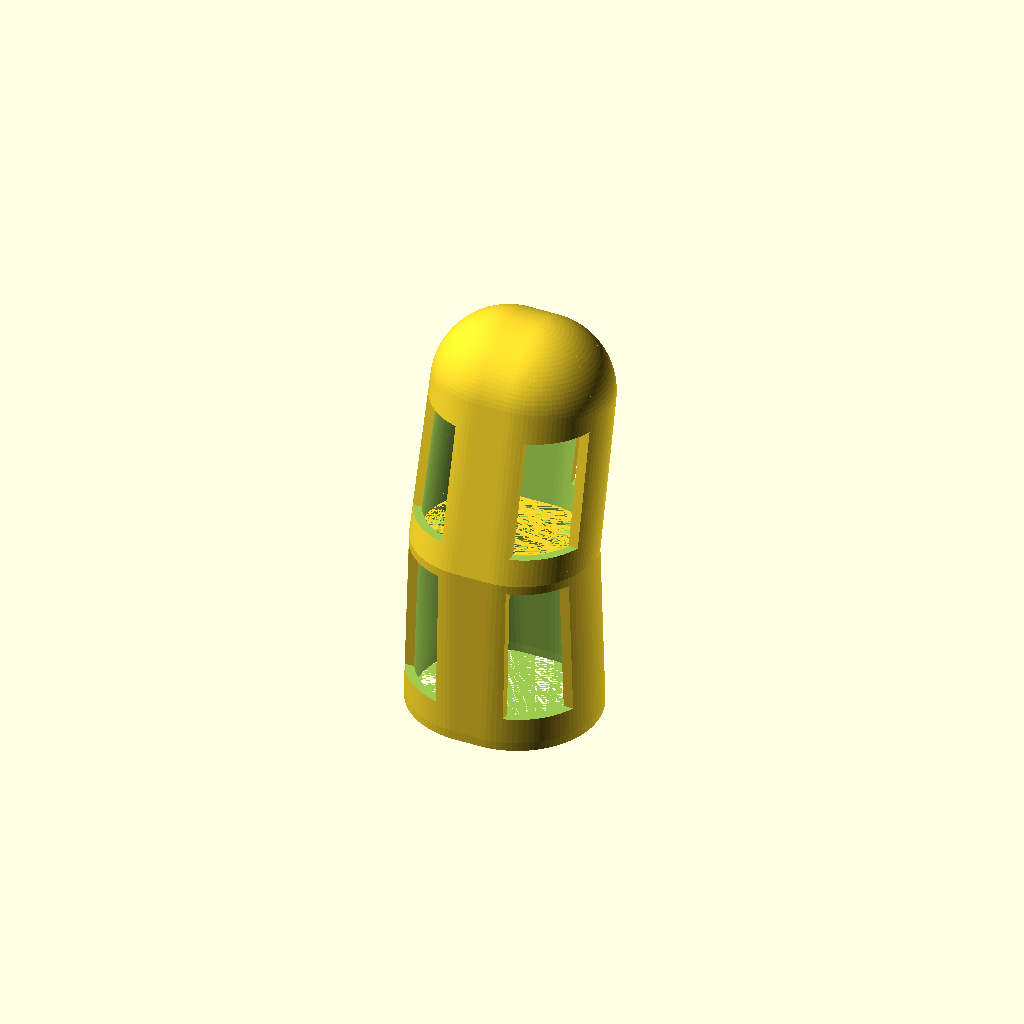
Cell 1: rendered with the file's own defaults.
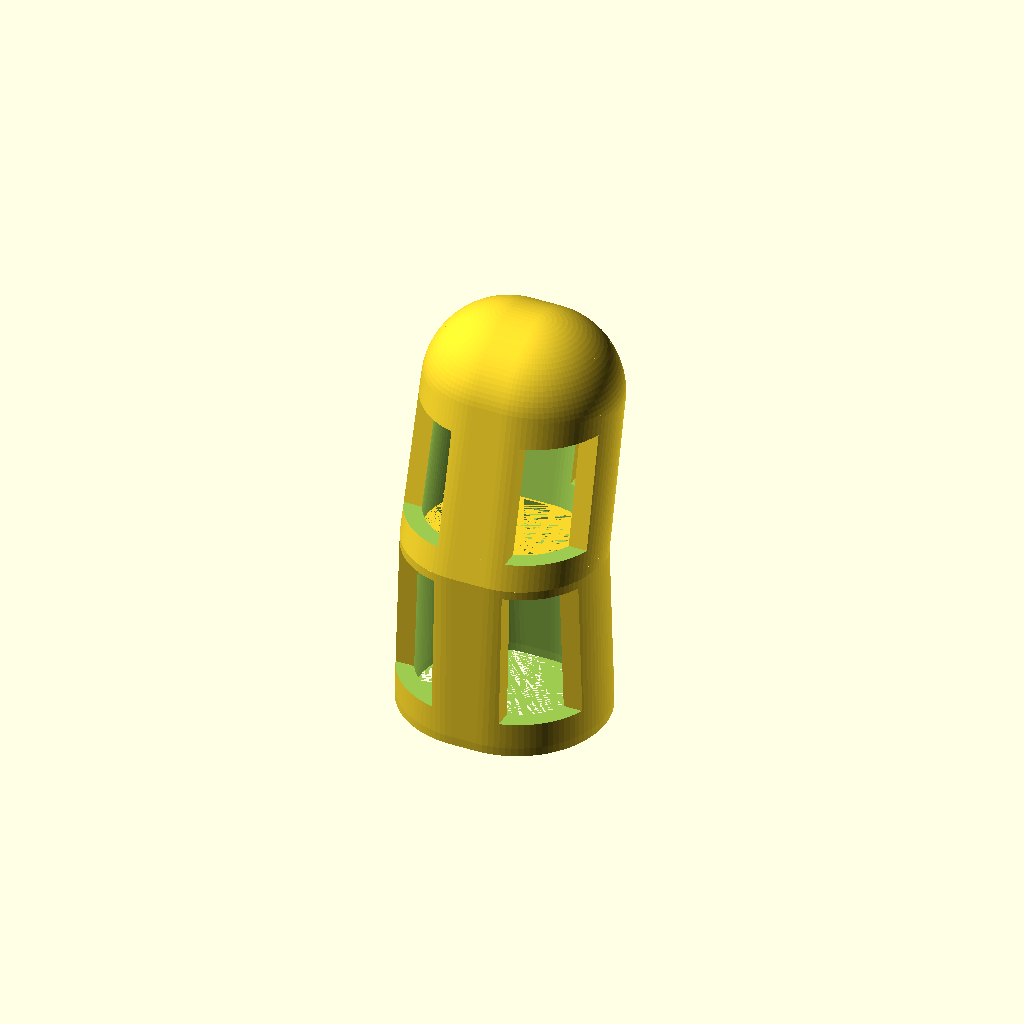
Cell 2: shell = 2 (everything else at default).
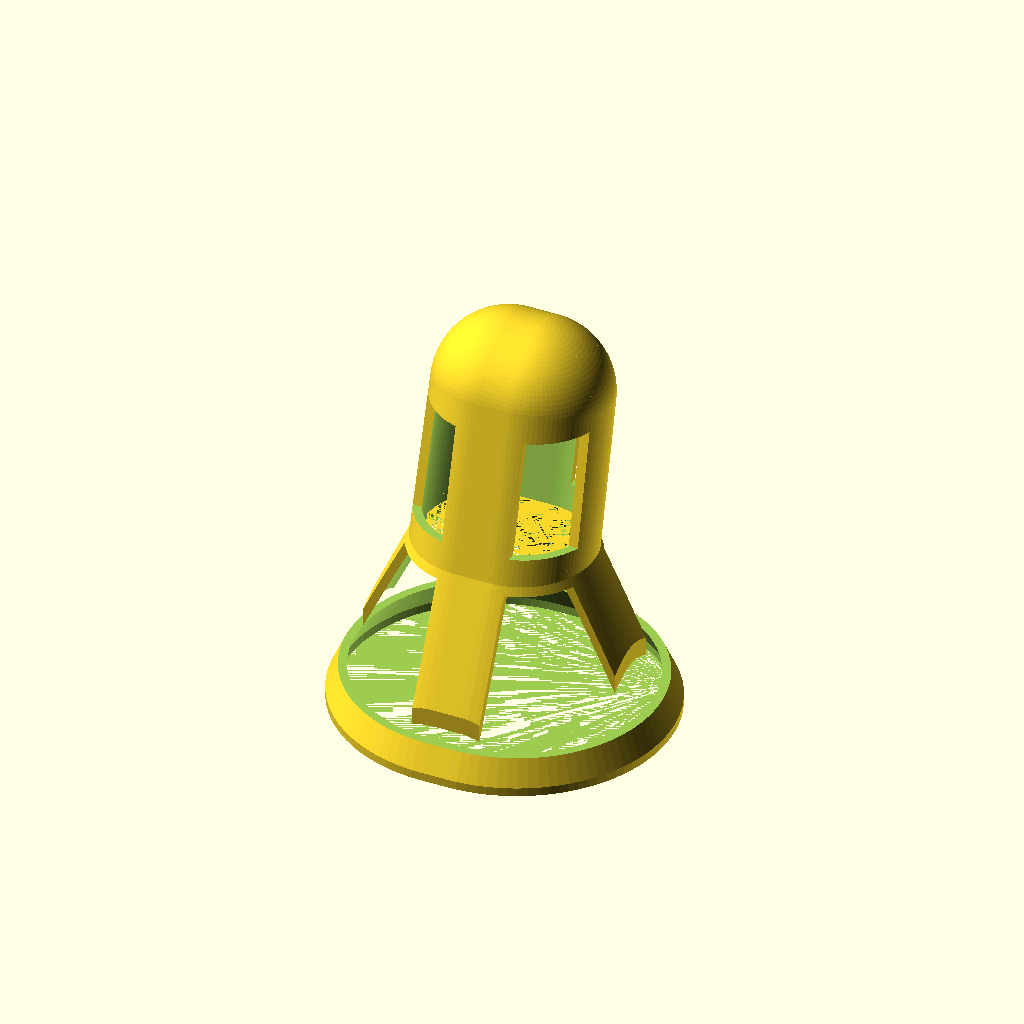
Cell 3: the same model with base_dia = 34.
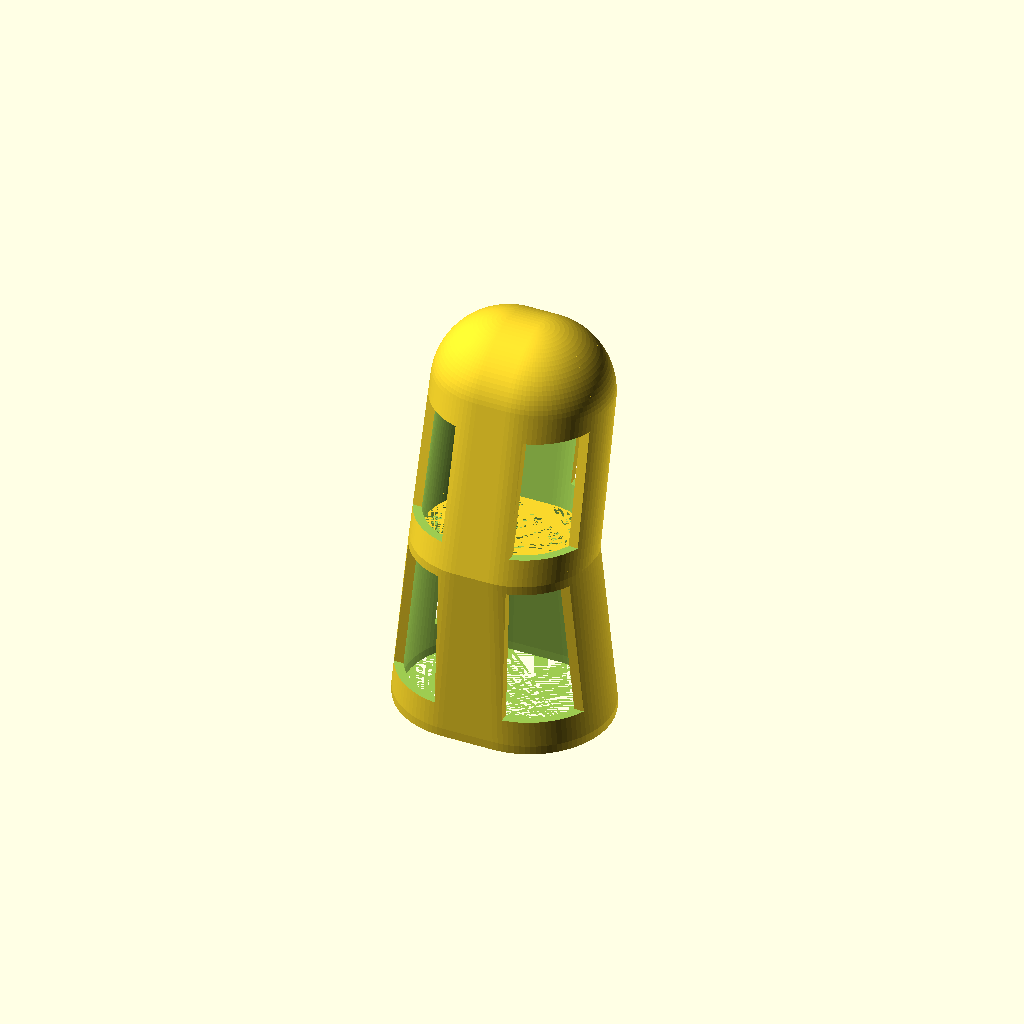
Cell 4: the same model with base_spacing = 6.
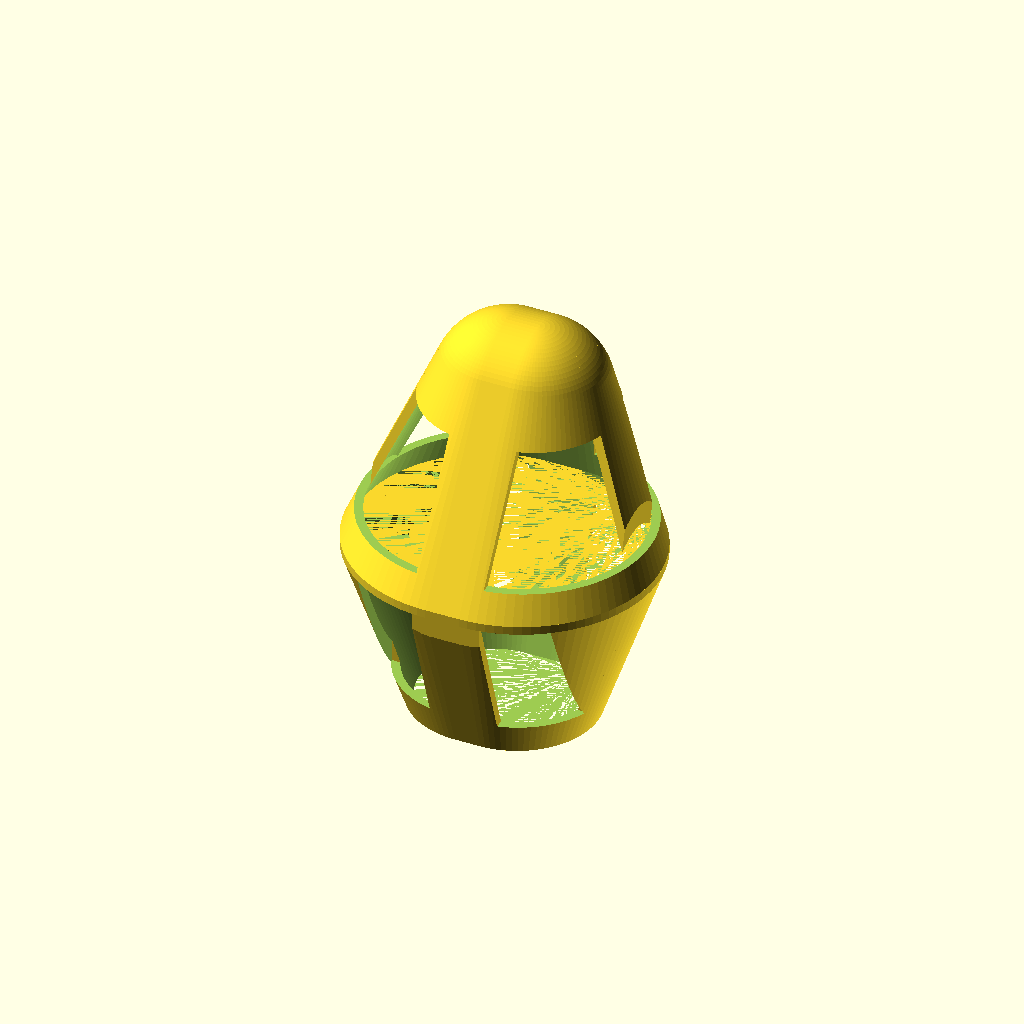
Cell 5: the same model with joint_dia = 30.
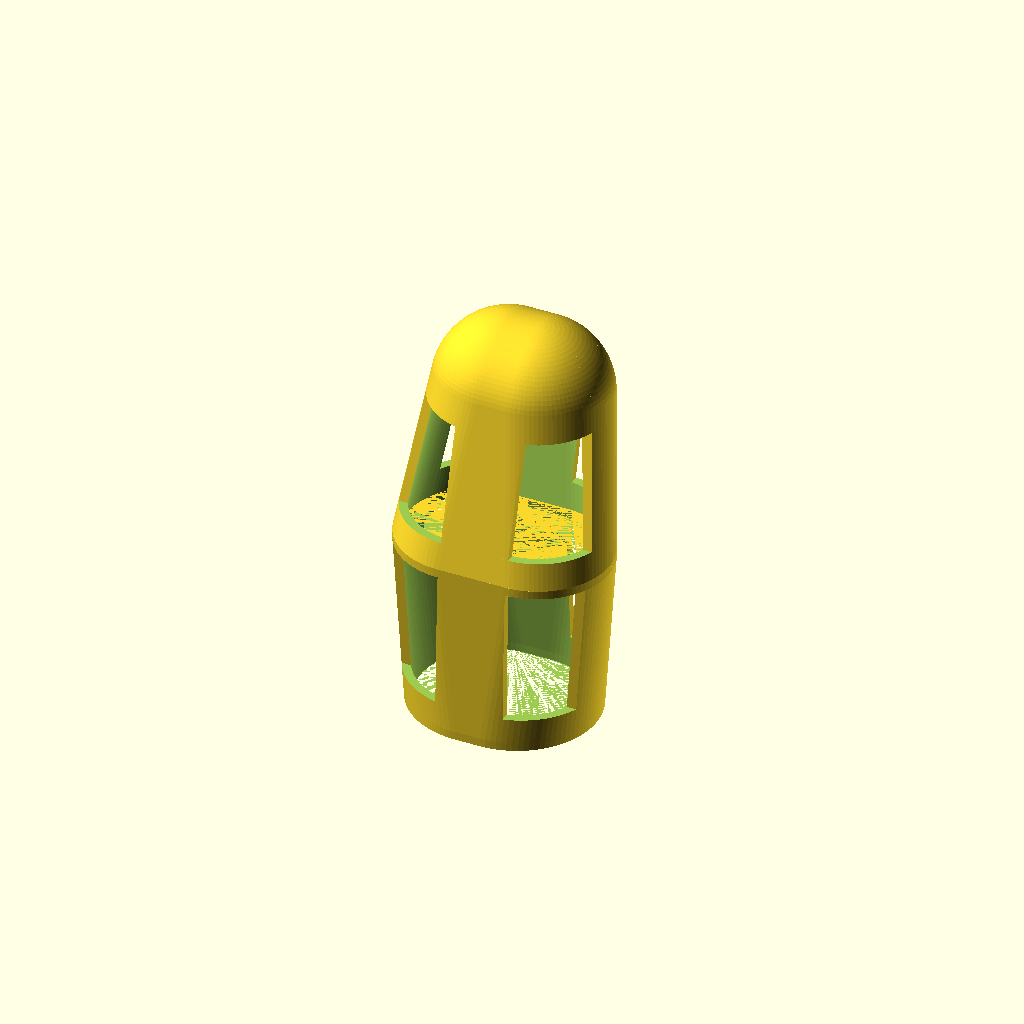
Cell 6: joint_spacing = 8 (everything else at default).
All cells are drawn from one camera (rotation 55°, 0°, 25°, orthographic, colour scheme Cornfield), so only the parameter changes between them.
Source of the model, inputs/thingiverse/files/thing-2298806/files/Splint.scad:
$fn = 100;
shell = 1;              // Thickness of outer wall

base_dia = 17;          // Diameter of base circles (Thickness of your finger)
base_spacing = 3;       // Base circle spacing (How much wider your finger is)

joint_dia = 15;         // Diameter of joint circles
joint_spacing = 4;      // Joint circle spacing
knuckle_length = 20;    // Length of second knuckle / support portion
angle = 15;

tip_dia = 15;           // Diameter of fingertip circles
tip_spacing = 3.5;      // Tip circle spacing
tip_length = 26;        // Length of first knuckle / supported portion

x_width = 8;            // Width of structural bars along front and back sides of finger
y_width = 6;            // Width of structural bars along sides of finger


difference(){
    tip(joint_dia, joint_spacing, tip_dia, tip_spacing, tip_length, knuckle_length, angle);
    tipmask(joint_dia, joint_spacing, tip_dia, tip_spacing, tip_length, knuckle_length, angle, x_width); 
} 
difference(){
    base(base_dia, base_spacing, joint_dia, joint_spacing, knuckle_length);
    basemask(x_width, y_width);
}

module tipmask(joint_dia, joint_spacing, tip_dia, tip_spacing, tip_length, knuckle_length, angle, x_width){
difference(){
    translate([-joint_dia, -joint_dia, knuckle_length+4])
        cube([joint_dia*2, joint_dia*2, tip_length/2]);
    
    translate([-x_width/2, -15, knuckle_length+4])
    cube([x_width, 30, knuckle_length-2]);   
    
    rotate(v = [1, 0, 0], a = -angle){
        translate([-15, -8.5, knuckle_length])
        cube([30, x_width-1, tip_length-2]);
    }
}
} //tipmask

module basemask(x_width, y_width){
difference(){
    translate([(-base_dia/2)-base_spacing, -base_dia, 4])
    cube([base_dia+base_spacing+3*shell, base_dia*2, knuckle_length-4]);
        
    translate([-x_width/2, -15, 2])
    cube([x_width, 30, knuckle_length-2]);   
    
    translate([-15, -4, 4])
    cube([30, x_width, knuckle_length-2]);   
    }
}

module base(base_dia, base_spacing, joint_dia, joint_spacing, knuckle_length){
    difference(){
        hull(){
            translate([base_spacing/2, 0, 0])
            cylinder(d = base_dia+2*shell, h = 1);
            translate([-base_spacing/2, 0, 0])
            cylinder(d = base_dia+2*shell, h = 1);

            translate([joint_spacing/2, 0, knuckle_length])
            cylinder(d = joint_dia+2*shell, h = 1);
            translate([-joint_spacing/2, 0, knuckle_length])
            cylinder(d = joint_dia+2*shell, h = 1);
        }
        hull(){
            translate([base_spacing/2, 0, 0])
            cylinder(d = base_dia, h = 1);
            translate([-base_spacing/2, 0, 0])
            cylinder(d = base_dia, h = 1);

            translate([joint_spacing/2, 0, knuckle_length])
            cylinder(d = joint_dia, h = 1);
            translate([-joint_spacing/2, 0, knuckle_length])
            cylinder(d = joint_dia, h = 1);
            }    
       }
}

module tip(joint_dia, joint_spacing, tip_dia, tip_spacing, tip_length, knuckle_length, angle){
    difference(){
        //outer shell
        hull(){
            translate([joint_spacing/2, 0, knuckle_length])
            cylinder(d = joint_dia+2*shell, h = 1);
            translate([-joint_spacing/2, 0, knuckle_length])
            cylinder(d = joint_dia+2*shell, h = 1);
            
            translate([tip_spacing/2,sin(angle)*(tip_length-tip_dia/2),cos(angle)*(tip_length-tip_dia/2)+knuckle_length]){
                sphere(d = tip_dia+(2*shell));}
                
             translate([-tip_spacing/2,sin(angle)*(tip_length-tip_dia/2),cos(angle)*(tip_length-tip_dia/2)+knuckle_length]){
                sphere(d = tip_dia+(2*shell));}   
            
        }
        
        //inner shell
        hull(){
            translate([joint_spacing/2, 0, knuckle_length])
            cylinder(d = joint_dia, h = 1);
            translate([-joint_spacing/2, 0, knuckle_length])
            cylinder(d = joint_dia, h = 1);
            
            
            translate([tip_spacing/2,sin(angle)*(tip_length-tip_dia/2),cos(angle)*(tip_length-tip_dia/2)+knuckle_length])
            sphere(d = tip_dia);
                
             translate([-tip_spacing/2,sin(angle)*(tip_length-tip_dia/2),cos(angle)*(tip_length-tip_dia/2)+knuckle_length])
             sphere(d = tip_dia);
        }
   }        //inner hull
        
} //tip
Customizer parameters (derived from the source; name, type, default, range or options):
shell: number, default 1
base_dia: number, default 17
base_spacing: number, default 3
joint_dia: number, default 15
joint_spacing: number, default 4
knuckle_length: number, default 20
angle: number, default 15
tip_dia: number, default 15
tip_spacing: number, default 3.5
tip_length: number, default 26
x_width: number, default 8
y_width: number, default 6
